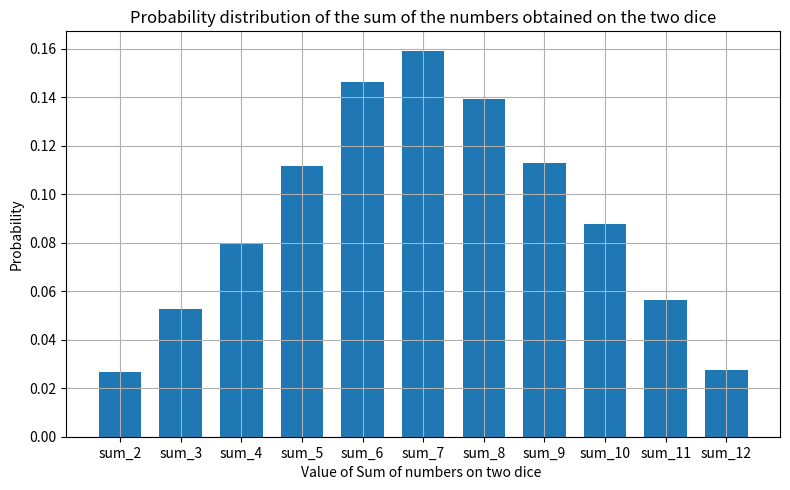

The matplotlib source for this figure:
############################### sum of two dice ################################

#importing libraries
import numpy as np
import pandas as pd
import matplotlib.pyplot as plt

n=10000  #number of trials
die1=np.random.randint(1,7,n) #die rolls
die2=np.random.randint(1,7,n)
#dict to store frequency of each sum
sum_dict={"sum_2":[0],"sum_3":[0],"sum_4":[0],"sum_5":[0],"sum_6":[0],"sum_7":[0],"sum_8":[0],"sum_9":[0],"sum_10":[0],"sum_11":[0],"sum_12":[0]}

for i in range(n):  #calculate sum of two die and increase it in respective list 
    temp=die1[i]+die2[i]
    sum_dict[f"sum_{temp}"][0]+=1
    
x_values=[]  #x-values list for graph
y_values=[]  #y-values list for graph

for i in range(2,13):      #calculate and append probability
    sum_dict[f"sum_{i}"].append((sum_dict[f"sum_{i}"][0])/n)
    x_values.append(i) 
    y_values.append(sum_dict[f"sum_{i}"][1])
   
#make dataframe to display frequency and probability of each sum
Table=pd.DataFrame.from_dict(sum_dict, orient='index',columns=['Frequency','Probability']) 
#save as csv
# Table.to_csv("Q04_table.csv")  
print(Table)
#plot-graph
plt.figure(figsize=(8,5)) #graph-fig-size
plt.bar(x_values,y_values,width=.7)
plt.xlabel("Value of Sum of numbers on two dice ")
plt.ylabel("Probability")
plt.title("Probability distribution of the sum of the numbers obtained on the two dice")
plt.xticks(x_values,list(sum_dict.keys()))  #defining name of points on x-axis
plt.grid(True)
plt.tight_layout()

#save/show plot
plt.savefig("Q04_graph.png")
plt.show()


        


